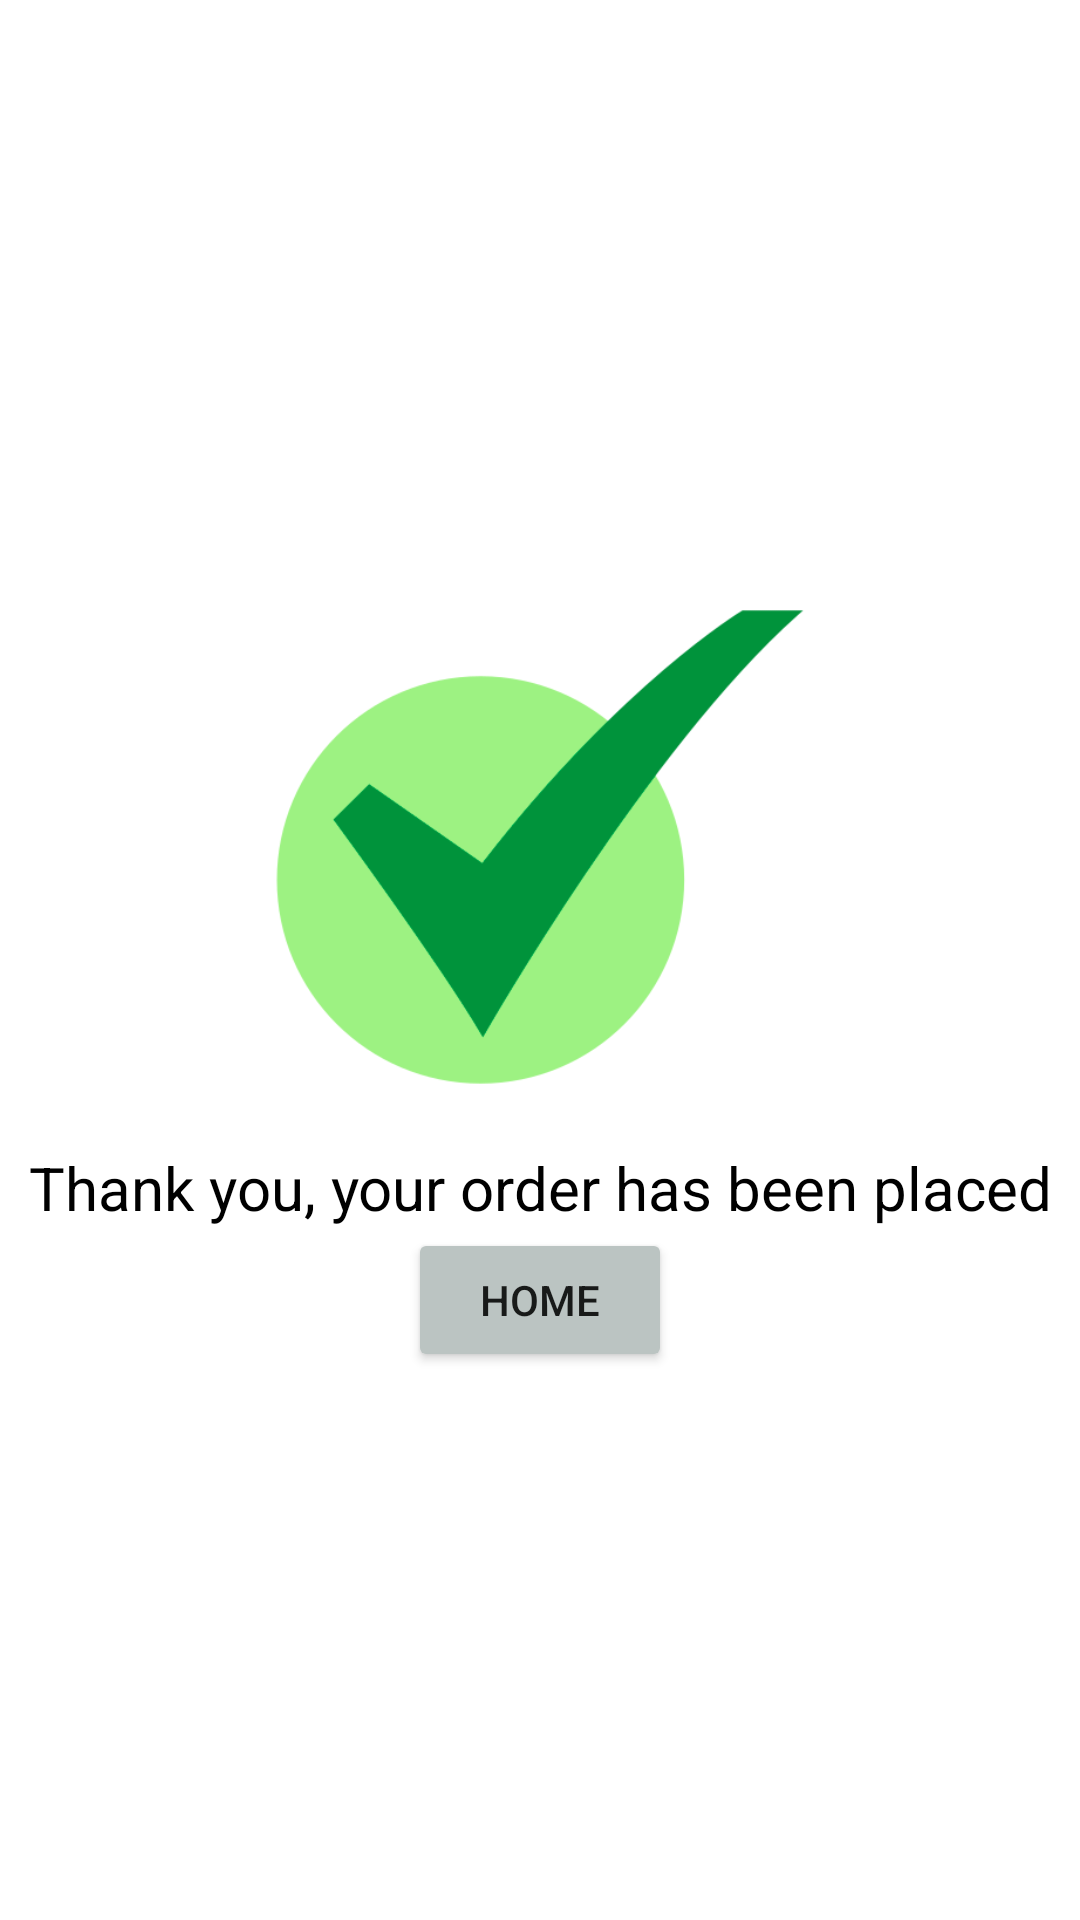

Write the Android layout XML for this screen, with the resource values it uses.
<!-- AndroidManifest.xml: application theme Theme.ECommerce -->
<!-- res/layout/fragment_order_placed.xml -->
<?xml version="1.0" encoding="utf-8"?>
<LinearLayout
    xmlns:android="http://schemas.android.com/apk/res/android"
    xmlns:tools="http://schemas.android.com/tools"
    android:layout_width="match_parent"
    android:layout_height="match_parent"
    android:gravity="center"
    android:orientation="vertical"
    tools:context=".ui.cart.OrderPlaced">

    <ImageView
        android:layout_width="200dp"
        android:layout_height="200dp"
        android:src="@drawable/tick"></ImageView>

    <TextView
        android:layout_width="match_parent"
        android:layout_height="wrap_content"
        android:text="@string/thank_you_your_order_has_been_placed"
        android:gravity="center"
        android:textColor="@color/black"
        android:textSize="20dp"></TextView>

    <LinearLayout
        android:layout_width="match_parent"
        android:layout_height="wrap_content"
        android:gravity="center">

        <Button
            android:layout_width="wrap_content"
            android:layout_height="wrap_content"
            android:text="Home"
            android:id="@+id/homeButton"
            android:backgroundTint="@color/pewter"></Button>

    </LinearLayout>







</LinearLayout>
<!-- resources referenced by this layout -->
<resources>
  <color name="black">#FF000000</color>
  <color name="pewter">#BBC4C2</color>
  <!-- drawable tick: png bitmap (drawable-v24, 15049 bytes) -->
  <string name="thank_you_your_order_has_been_placed">Thank you, your order has been placed</string>
  <style name="Theme.ECommerce" parent="Theme.MaterialComponents.DayNight.NoActionBar">
          
          <item name="colorPrimary">@color/purple_500</item>
          <item name="colorPrimaryVariant">@color/purple_700</item>
          <item name="colorOnPrimary">@color/white</item>
          
          <item name="colorSecondary">@color/teal_200</item>
          <item name="colorSecondaryVariant">@color/teal_700</item>
          <item name="colorOnSecondary">@color/black</item>
          
          <item name="android:statusBarColor">#323442</item>
          
      </style>
  <color name="purple_500">#FF6200EE</color>
  <color name="purple_700">#FF3700B3</color>
  <color name="white">#FFFFFFFF</color>
  <color name="teal_200">#FF03DAC5</color>
  <color name="teal_700">#FF018786</color>
</resources>
